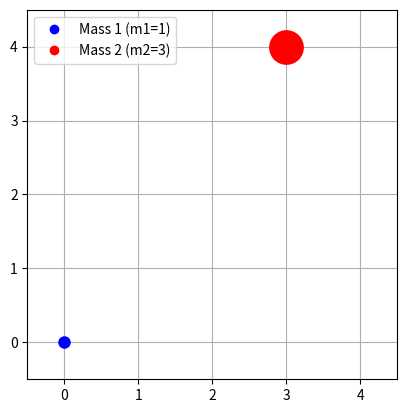

This chart was generated by the following Python code: (Note: this script raises an exception after producing the figure.)
import math
import matplotlib.pyplot as plt
from matplotlib.animation import FuncAnimation

G=1
m1=1
x1=0
y1=0

m2=3
x2=3
y2=4

vx1=0
vx2=0
vy1=0
vy2=0

dt=0.01

delta_x = x2-x1
delta_y = y2-y1

d= math.sqrt(delta_x**2 + delta_y**2)
t=0

listx1 = [x1]
listy1 = [y1]
listx2 = [x2]
listy2 = [y2]

while d>0.1:
    delta_x = x2-x1
    delta_y = y2-y1
    t+=dt
    d= math.sqrt(delta_x**2 + delta_y**2)

    a1= G * m2 / d**2
    a2 = G * m1 / d**2

    a1x= a1 *delta_x/ d
    a1y= a1 * delta_y/d

    a2x = -a2 * delta_x/d
    a2y= -a2 * delta_y/d
    
    vx1+= a1x * dt
    vy1+= a1y * dt
    vx2+= a2x * dt
    vy2+= a2y * dt
    


    x1+= vx1 * dt
    y1+= vy1 * dt
    x2+= vx2 * dt
    y2+= vy2 * dt

    listx1.append(x1)
    listy1.append(y1)
    listx2.append(x2)
    listy2.append(y2)
    
print(f"Final Velocities: ({vx1}, {vy1}) and ({vx2}, {vy2})")
print(f"Final Position: ({x1}, {y1}) and ({x2}, {y2})")
print(f" Final Distance: {d}")
print(f" Final Time: {t}")
    
    

fig, ax = plt.subplots()
trail1, = ax.plot([], [], 'b-', alpha=0.5)
trail2, = ax.plot([], [], 'r-', alpha=0.5)
p1, = ax.plot([], [], 'bo', label=f'Mass 1 (m1={m1})', markersize=8*m1)
p2, = ax.plot([], [], 'ro', label=f'Mass 2 (m2={m2})', markersize=8*m2)
ax.set_xlim(-0.5, 4.5)                                                                                                                      
ax.set_ylim(-0.5, 4.5)                                                                                                                      
ax.set_aspect('equal')                                                                                                                      
ax.grid(True)                                                                                                                               
leg = ax.legend()
for handle in leg.legend_handles:
    handle.set_markersize(6)


def update(frame):
    p1.set_data([listx1[frame]], [listy1[frame]])
    p2.set_data([listx2[frame]], [listy2[frame]])
    trail1.set_data(listx1[:frame], listy1[:frame])
    trail2.set_data(listx2[:frame], listy2[:frame])
    
    return p1, p2, trail1, trail2

animation = FuncAnimation(fig, update, frames=range(0,len(listx1),6), interval=20, blit=True)
animation.save('outputs/2body_simulation.gif', writer='pillow', fps=30)
plt.show()
